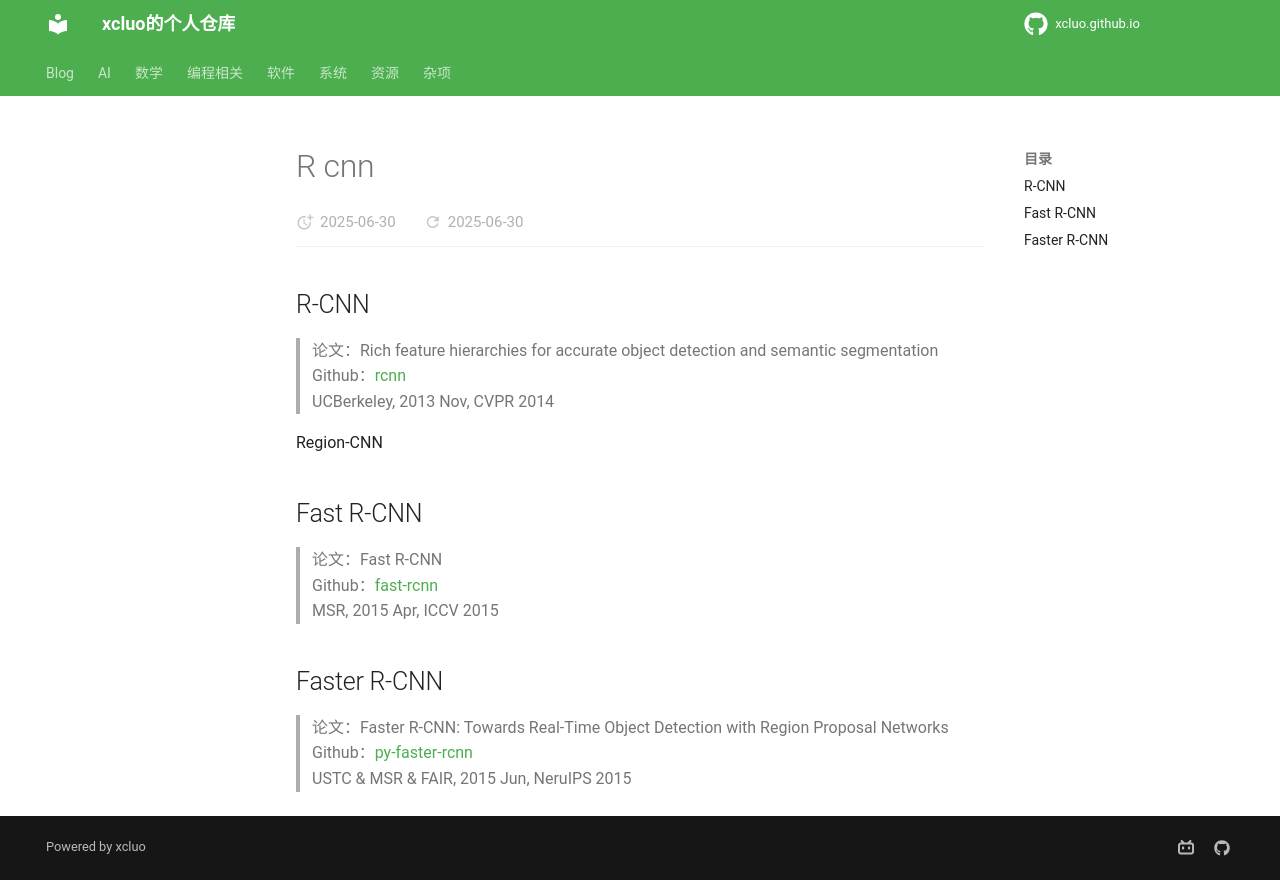

repository: xcluo/xcluo.github.io · page: AI/Paper_Reading/Computer_Vision/Detection/r-cnn.html · generator: mkdocs

## R-CNN
> 论文：Rich feature hierarchies for accurate  object detection and semantic segmentation  
> Github：[rcnn](https://github.com/rbgirshick/rcnn)  
> UCBerkeley, 2013 Nov, CVPR 2014

Region-CNN

## Fast R-CNN
> 论文：Fast R-CNN  
> Github：[fast-rcnn](https://github.com/rbgirshick/fast-rcnn)  
> MSR, 2015 Apr, ICCV 2015
 
## Faster R-CNN
> 论文：Faster R-CNN: Towards Real-Time Object Detection with Region Proposal Networks  
> Github：[py-faster-rcnn](https://github.com/rbgirshick/py-faster-rcnn)  
> USTC & MSR & FAIR, 2015 Jun, NeruIPS 2015
